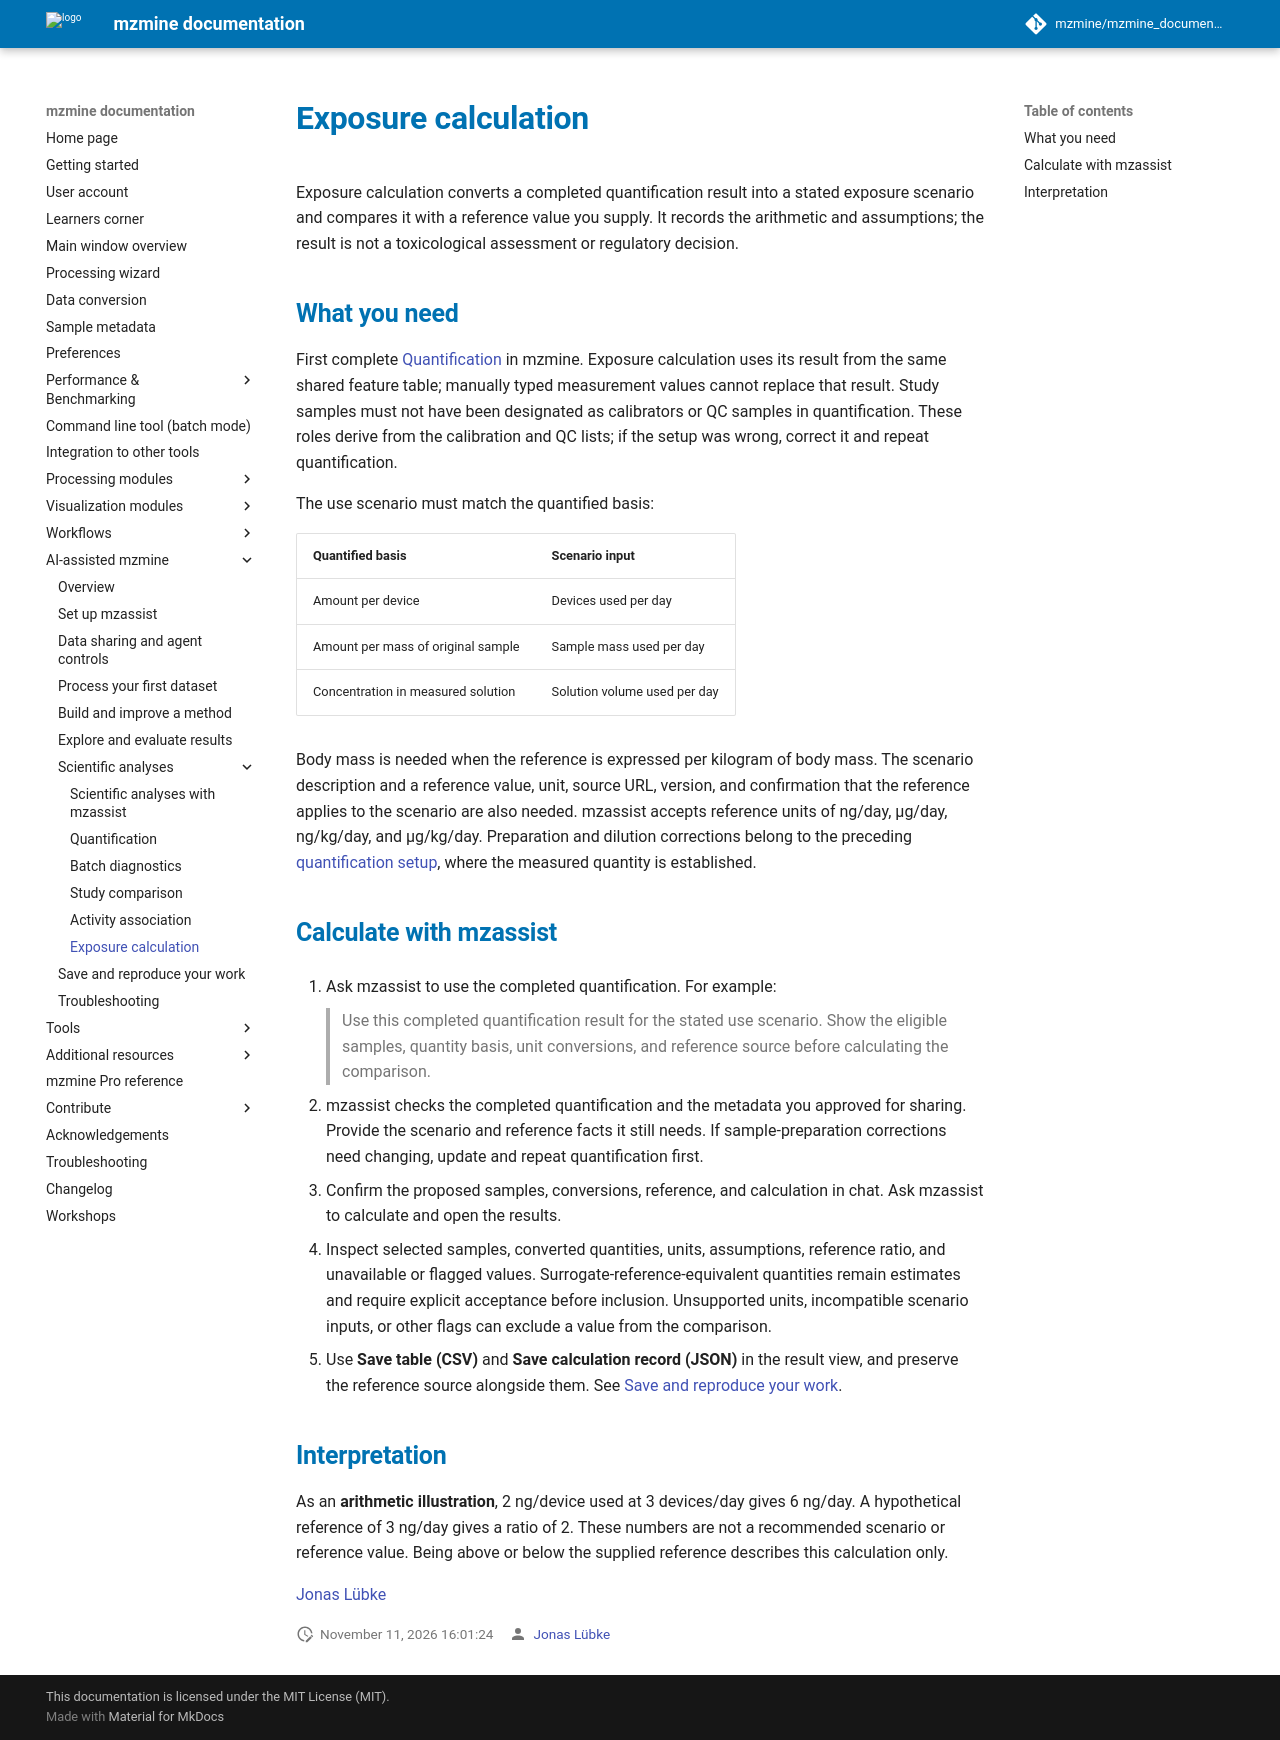

repository: mzmine/mzmine_documentation · page: 4.11/pro/analysis/exposure-calculation.html · generator: mkdocs

# Exposure calculation {#calculate-exposure-from-quantified-results}

Exposure calculation converts a completed quantification result into a stated exposure scenario and compares it with a reference value you supply. It records the arithmetic and assumptions; the result is not a toxicological assessment or regulatory decision.

## What you need {#prepare-the-inputs}

First complete [Quantification](quantification.md) in mzmine. Exposure calculation uses its result from the same shared feature table; manually typed measurement values cannot replace that result. Study samples must not have been designated as calibrators or QC samples in quantification. These roles derive from the calibration and QC lists; if the setup was wrong, correct it and repeat quantification.

The use scenario must match the quantified basis:

| Quantified basis | Scenario input |
| --- | --- |
| Amount per device | Devices used per day |
| Amount per mass of original sample | Sample mass used per day |
| Concentration in measured solution | Solution volume used per day |

Body mass is needed when the reference is expressed per kilogram of body mass. The scenario description and a reference value, unit, source URL, version, and confirmation that the reference applies to the scenario are also needed. mzassist accepts reference units of ng/day, µg/day, ng/kg/day, and µg/kg/day. Preparation and dilution corrections belong to the preceding [quantification setup](quantification.md#prepare-the-calibration), where the measured quantity is established.

## Calculate with mzassist {#ask-mzassist}

1. Ask mzassist to use the completed quantification. For example:

    > Use this completed quantification result for the stated use scenario. Show the eligible samples, quantity basis, unit conversions, and reference source before calculating the comparison.

2. mzassist checks the completed quantification and the metadata you approved for sharing. Provide the scenario and reference facts it still needs. If sample-preparation corrections need changing, update and repeat quantification first.
3. Confirm the proposed samples, conversions, reference, and calculation in chat. Ask mzassist to calculate and open the results.
4. Inspect selected samples, converted quantities, units, assumptions, reference ratio, and unavailable or flagged values. Surrogate-reference-equivalent quantities remain estimates and require explicit acceptance before inclusion. Unsupported units, incompatible scenario inputs, or other flags can exclude a value from the comparison.
5. Use **Save table (CSV)** and **Save calculation record (JSON)** in the result view, and preserve the reference source alongside them. See [Save and reproduce your work](../mzassist-saving.md).

## Interpretation {#check-the-calculation}

As an **arithmetic illustration**, 2 ng/device used at 3 devices/day gives 6 ng/day. A hypothetical reference of 3 ng/day gives a ratio of 2. These numbers are not a recommended scenario or reference value. Being above or below the supplied reference describes this calculation only.

{{ git_page_authors }}
